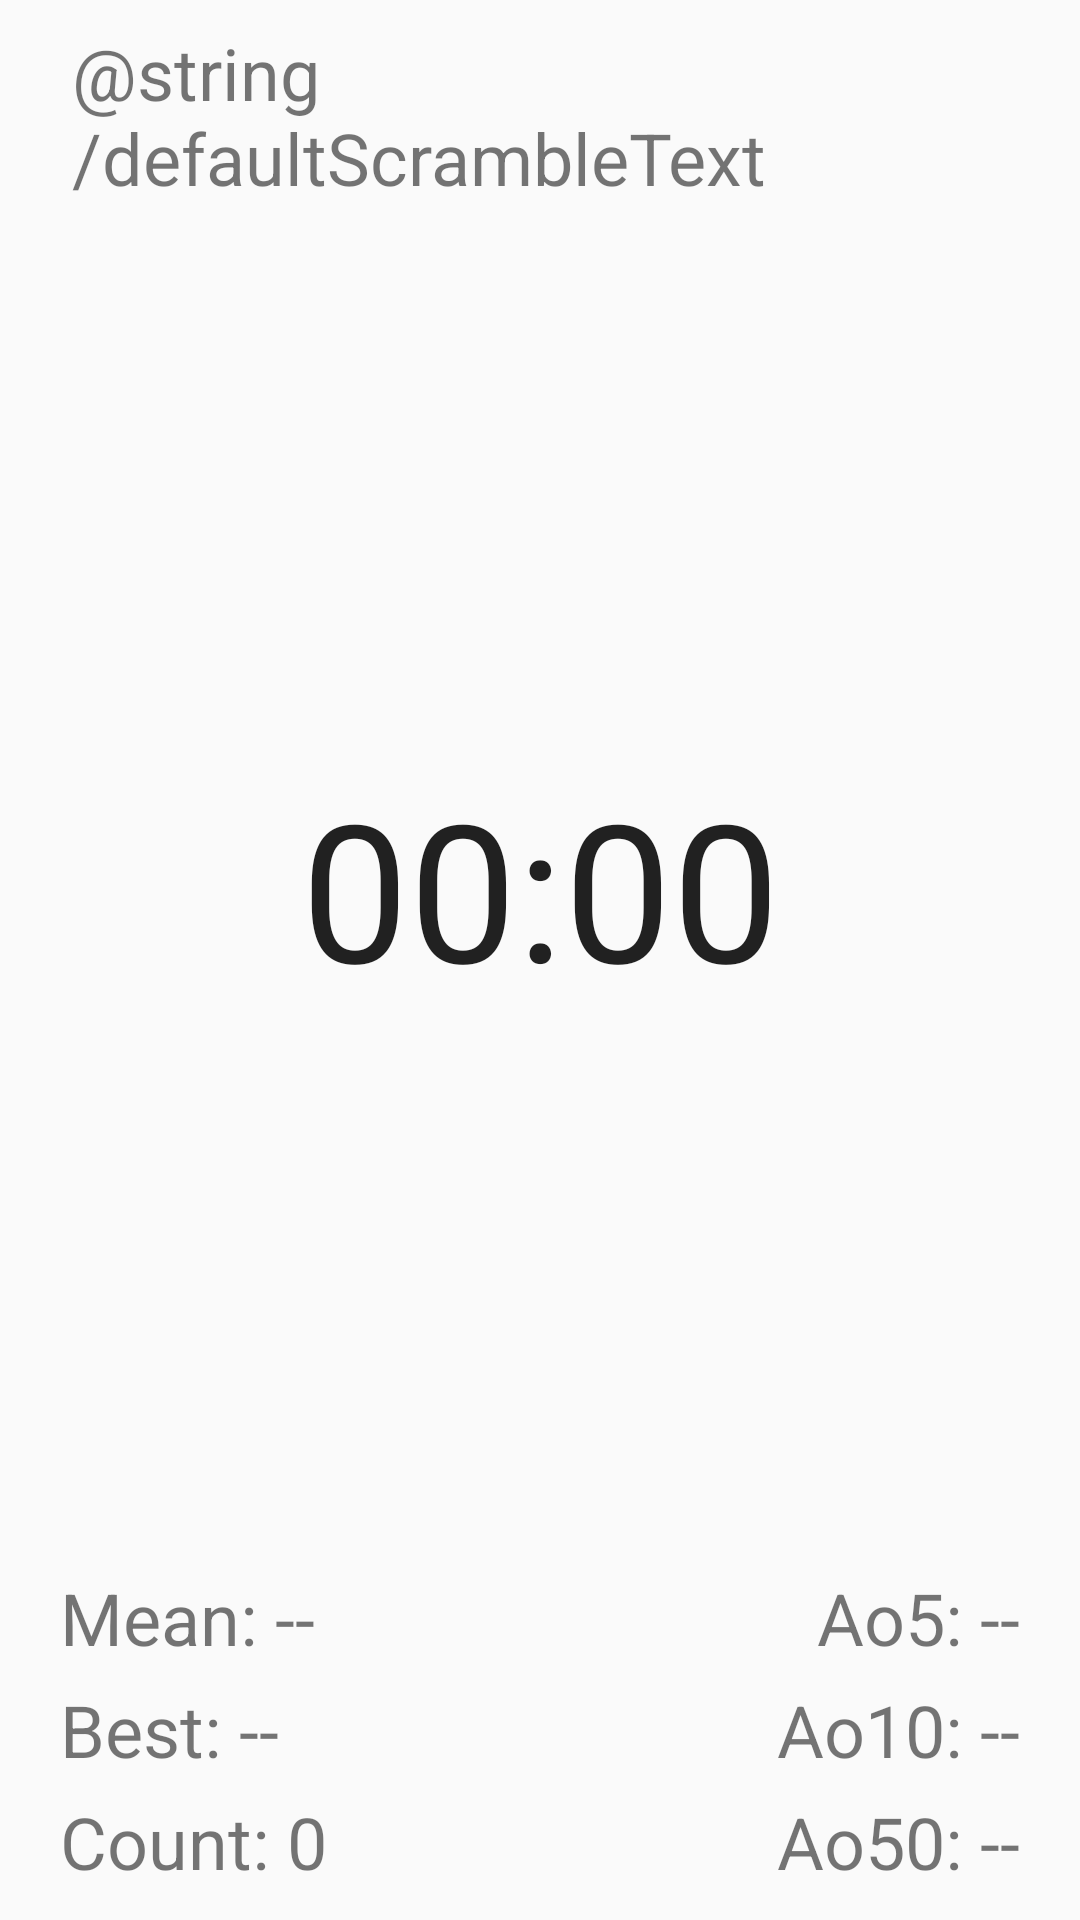

Here is an Android app screen rendered from its layout file. Give the layout XML and the strings, colors and styles it references.
<!-- AndroidManifest.xml: application theme AppTheme -->
<!-- res/layout/fragment_timer.xml -->
<?xml version="1.0" encoding="utf-8"?>
<androidx.constraintlayout.widget.ConstraintLayout xmlns:android="http://schemas.android.com/apk/res/android"
    xmlns:app="http://schemas.android.com/apk/res-auto"
    xmlns:tools="http://schemas.android.com/tools"
    android:layout_width="match_parent"
    android:layout_height="match_parent"
    android:textAlignment="center"
    tools:context=".TimerFragment">

    <TextView
        android:id="@+id/scrambleText"
        android:layout_width="wrap_content"
        android:layout_height="wrap_content"
        android:paddingLeft="24dp"
        android:paddingTop="8dp"
        android:paddingRight="24dp"
        android:text="@string/defaultScrambleText"
        android:textSize="24sp"
        app:layout_constraintEnd_toEndOf="parent"
        app:layout_constraintStart_toStartOf="parent"
        app:layout_constraintTop_toTopOf="parent" />

    <Chronometer
        android:id="@+id/timer"
        android:layout_width="wrap_content"
        android:layout_height="wrap_content"
        android:textSize="64sp"
        app:layout_constraintEnd_toEndOf="parent"
        app:layout_constraintStart_toStartOf="parent"
        app:layout_constraintTop_toBottomOf="@+id/scrambleText"
        app:layout_constraintBottom_toTopOf="@+id/mean"/>

    <TextView
        android:id="@+id/solve_count"
        android:layout_width="wrap_content"
        android:layout_height="wrap_content"
        android:paddingLeft="20dp"
        android:paddingBottom="10dp"
        android:text="@string/count_default"
        android:textSize="24sp"
        app:layout_constraintBottom_toBottomOf="parent"
        app:layout_constraintStart_toStartOf="parent" />

    <TextView
        android:id="@+id/best"
        android:layout_width="wrap_content"
        android:layout_height="wrap_content"
        android:paddingLeft="20dp"
        android:paddingBottom="5dp"
        android:text="@string/best_default"
        android:textSize="24sp"
        app:layout_constraintBottom_toTopOf="@+id/solve_count"
        app:layout_constraintStart_toStartOf="parent" />

    <TextView
        android:id="@+id/mean"
        android:layout_width="wrap_content"
        android:layout_height="wrap_content"
        android:paddingLeft="20dp"
        android:paddingBottom="5dp"
        android:text="@string/mean_default"
        android:textSize="24sp"
        app:layout_constraintBottom_toTopOf="@+id/best"
        app:layout_constraintStart_toStartOf="parent" />

    <TextView
        android:id="@+id/avg_of_50"
        android:layout_width="wrap_content"
        android:layout_height="wrap_content"
        android:paddingRight="20dp"
        android:paddingBottom="10dp"
        android:text="@string/ao50_default"
        android:textSize="24sp"
        app:layout_constraintBottom_toBottomOf="parent"
        app:layout_constraintEnd_toEndOf="parent" />

    <TextView
        android:id="@+id/avg_of_10"
        android:layout_width="wrap_content"
        android:layout_height="wrap_content"
        android:paddingRight="20dp"
        android:paddingBottom="5dp"
        android:text="@string/ao10_default"
        android:textSize="24sp"
        app:layout_constraintBottom_toTopOf="@+id/avg_of_50"
        app:layout_constraintEnd_toEndOf="parent" />

    <TextView
        android:id="@+id/avg_of_5"
        android:layout_width="wrap_content"
        android:layout_height="wrap_content"
        android:paddingRight="20dp"
        android:paddingBottom="5dp"
        android:text="@string/ao5_default"
        android:textSize="24sp"
        app:layout_constraintBottom_toTopOf="@+id/avg_of_10"
        app:layout_constraintEnd_toEndOf="parent" />

</androidx.constraintlayout.widget.ConstraintLayout>
<!-- resources referenced by this layout -->
<resources>
  <string name="ao10_default">Ao10: --</string>
  <string name="ao50_default">Ao50: --</string>
  <string name="ao5_default">Ao5: --</string>
  <string name="best_default">Best: --</string>
  <string name="count_default">Count: 0</string>
  <string name="mean_default">Mean: --</string>
  <style name="AppTheme" parent="Theme.AppCompat.Light.DarkActionBar">
          
          <item name="colorPrimary">@color/colorPrimary</item>
          <item name="colorPrimaryDark">@color/colorPrimaryDark</item>
          <item name="colorAccent">@color/colorAccent</item>
          <item name="actionBarStyle">@android:style/Theme.NoTitleBar</item>
      </style>
  <!-- not gathered from this repository: default colours our renderer supplied (Android Studio template values) -->
  <color name="colorPrimary">#FF6200EE</color>
  <color name="colorPrimaryDark">#FF3700B3</color>
  <color name="colorAccent">#FF03DAC5</color>
</resources>
